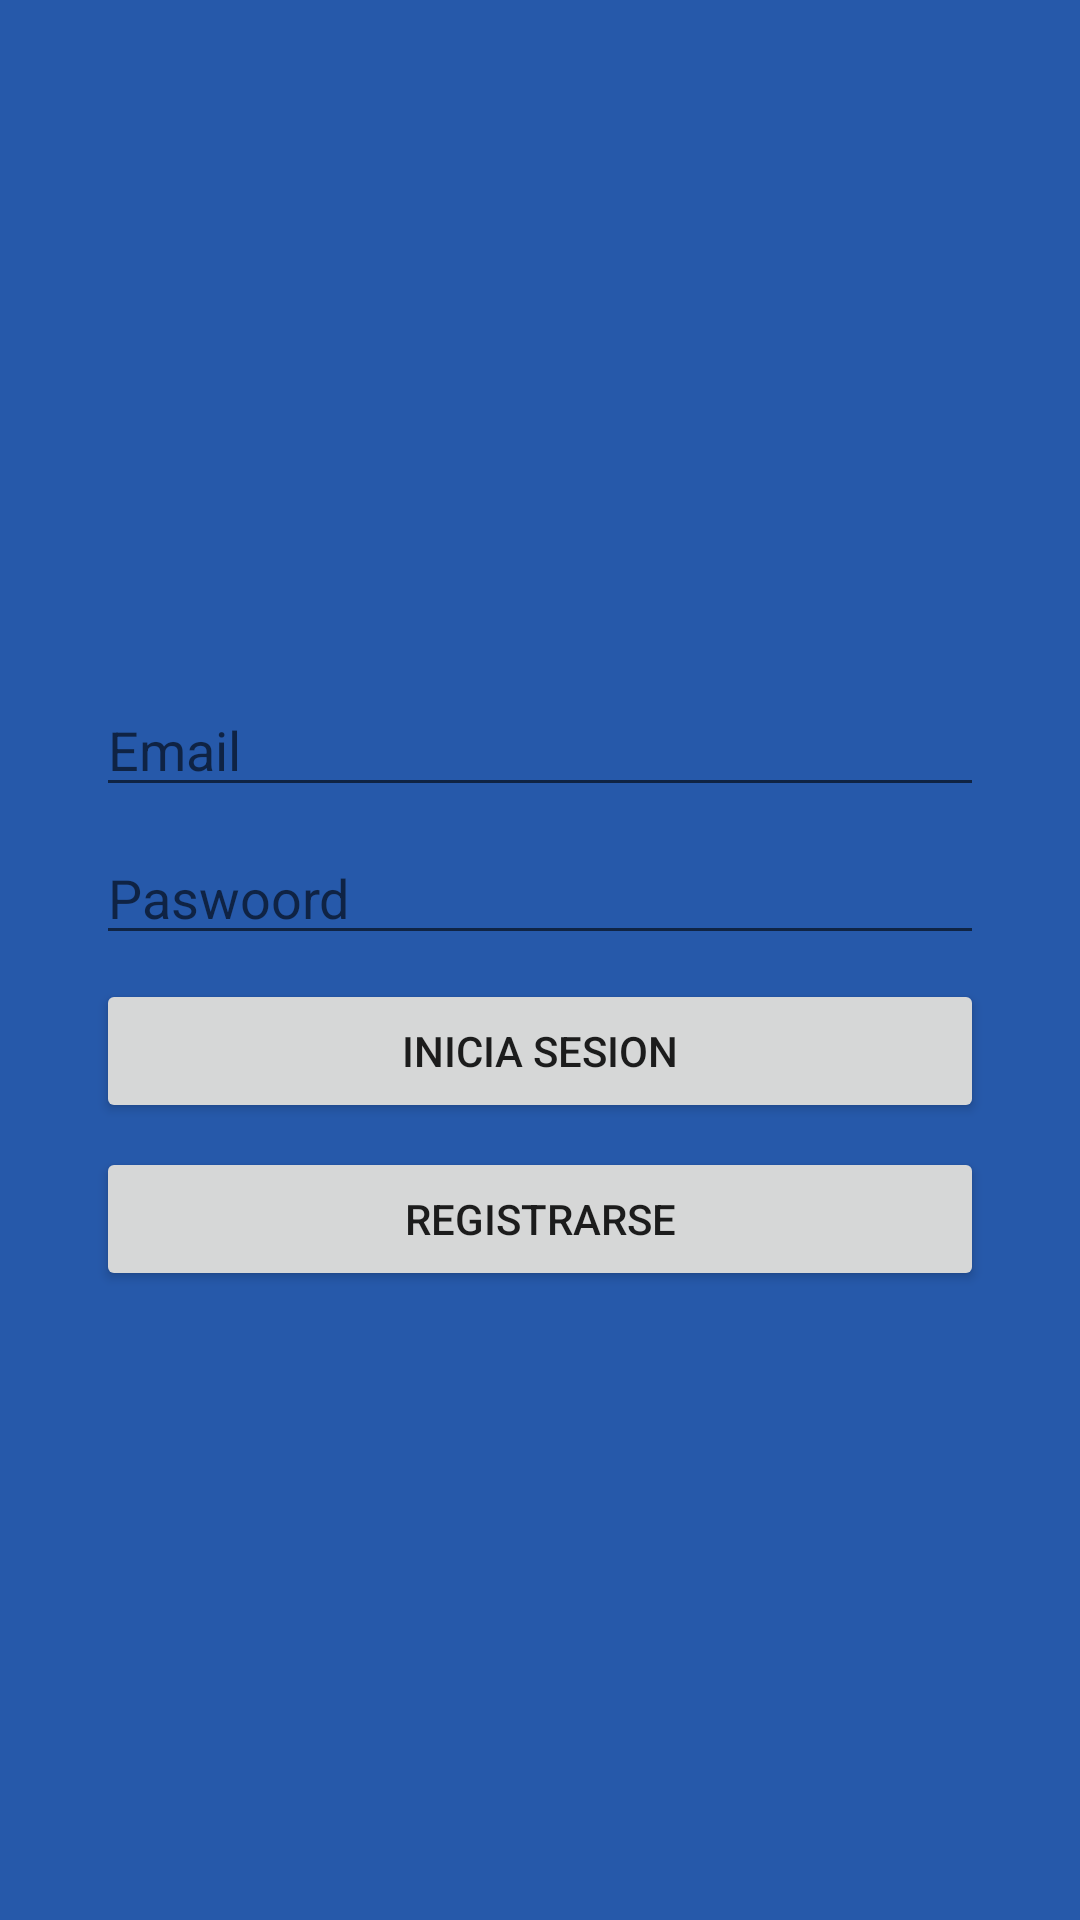

Reconstruct the res/layout file that produces this screen, plus the resources it refers to.
<!-- AndroidManifest.xml: application theme Theme.CuidaTuSalud -->
<!-- res/layout/activity_main.xml -->
<?xml version="1.0" encoding="utf-8"?>
<androidx.constraintlayout.widget.ConstraintLayout xmlns:android="http://schemas.android.com/apk/res/android"
    xmlns:app="http://schemas.android.com/apk/res-auto"
    xmlns:tools="http://schemas.android.com/tools"
    android:layout_width="match_parent"
    android:layout_height="match_parent"
    android:background="#2659AA"
    tools:context=".MainActivity">


    <ImageView
        android:id="@+id/imageView"
        android:layout_width="350dp"
        android:layout_height="200dp"
        android:layout_marginStart="8dp"
        android:layout_marginTop="50dp"
        android:layout_marginEnd="8dp"
        android:layout_marginBottom="499dp"
        app:layout_constraintBottom_toBottomOf="parent"
        app:layout_constraintEnd_toEndOf="parent"
        app:layout_constraintStart_toStartOf="parent"
        app:layout_constraintTop_toTopOf="parent"
        app:srcCompat="@drawable/salud" />

    <EditText
        android:id="@+id/editTextTextPersonName2"
        android:layout_width="match_parent"
        android:layout_height="wrap_content"
        android:layout_marginStart="32dp"
        android:layout_marginTop="32dp"
        android:layout_marginEnd="32dp"
        android:layout_marginBottom="32dp"
        android:ems="10"
        android:hint="Email"
        android:inputType="textPersonName"
        app:layout_constraintBottom_toTopOf="@+id/editTextTextPassword3"
        app:layout_constraintEnd_toEndOf="parent"
        app:layout_constraintStart_toStartOf="parent"
        app:layout_constraintTop_toBottomOf="@+id/imageView" />


    <EditText
        android:id="@+id/editTextTextPassword3"
        android:layout_width="match_parent"
        android:layout_height="wrap_content"
        android:layout_marginStart="32dp"
        android:layout_marginTop="8dp"
        android:layout_marginEnd="32dp"
        android:ems="10"
        android:hint="Paswoord"
        android:inputType="textPassword"
        app:layout_constraintEnd_toEndOf="parent"
        app:layout_constraintStart_toStartOf="parent"
        app:layout_constraintTop_toBottomOf="@+id/editTextTextPersonName2" />

    <Button
        android:id="@+id/button"
        android:layout_width="match_parent"
        android:layout_height="wrap_content"
        android:layout_marginStart="32dp"
        android:layout_marginTop="8dp"
        android:layout_marginEnd="32dp"
        android:text="Inicia Sesion"
        app:layout_constraintEnd_toEndOf="parent"
        app:layout_constraintStart_toStartOf="parent"
        app:layout_constraintTop_toBottomOf="@+id/editTextTextPassword3" />

    <Button

        android:id="@+id/button2"
        android:layout_width="match_parent"
        android:layout_height="wrap_content"
        android:layout_marginStart="32dp"
        android:layout_marginTop="8dp"
        android:layout_marginEnd="32dp"
        android:text="Registrarse"
        app:layout_constraintEnd_toEndOf="parent"
        app:layout_constraintStart_toStartOf="parent"
        app:layout_constraintTop_toBottomOf="@+id/button" />

</androidx.constraintlayout.widget.ConstraintLayout>
<!-- resources referenced by this layout -->
<resources>
  <style name="Theme.CuidaTuSalud" parent="Theme.MaterialComponents.DayNight.DarkActionBar">
          
          <item name="colorPrimary">@color/purple_500</item>
          <item name="colorPrimaryVariant">@color/purple_700</item>
          <item name="colorOnPrimary">@color/white</item>
          
          <item name="colorSecondary">@color/teal_200</item>
          <item name="colorSecondaryVariant">@color/teal_700</item>
          <item name="colorOnSecondary">@color/black</item>
          
          <item name="android:statusBarColor" tools:targetApi="l">?attr/colorPrimaryVariant</item>
          
      </style>
  <!-- not gathered from this repository: default colours our renderer supplied (Android Studio template values) -->
  <color name="purple_500">#FF6200EE</color>
  <color name="purple_700">#FF3700B3</color>
  <color name="teal_200">#FF03DAC5</color>
  <color name="teal_700">#FF018786</color>
  <color name="black">#FF000000</color>
  <color name="white">#FFFFFFFF</color>
</resources>
